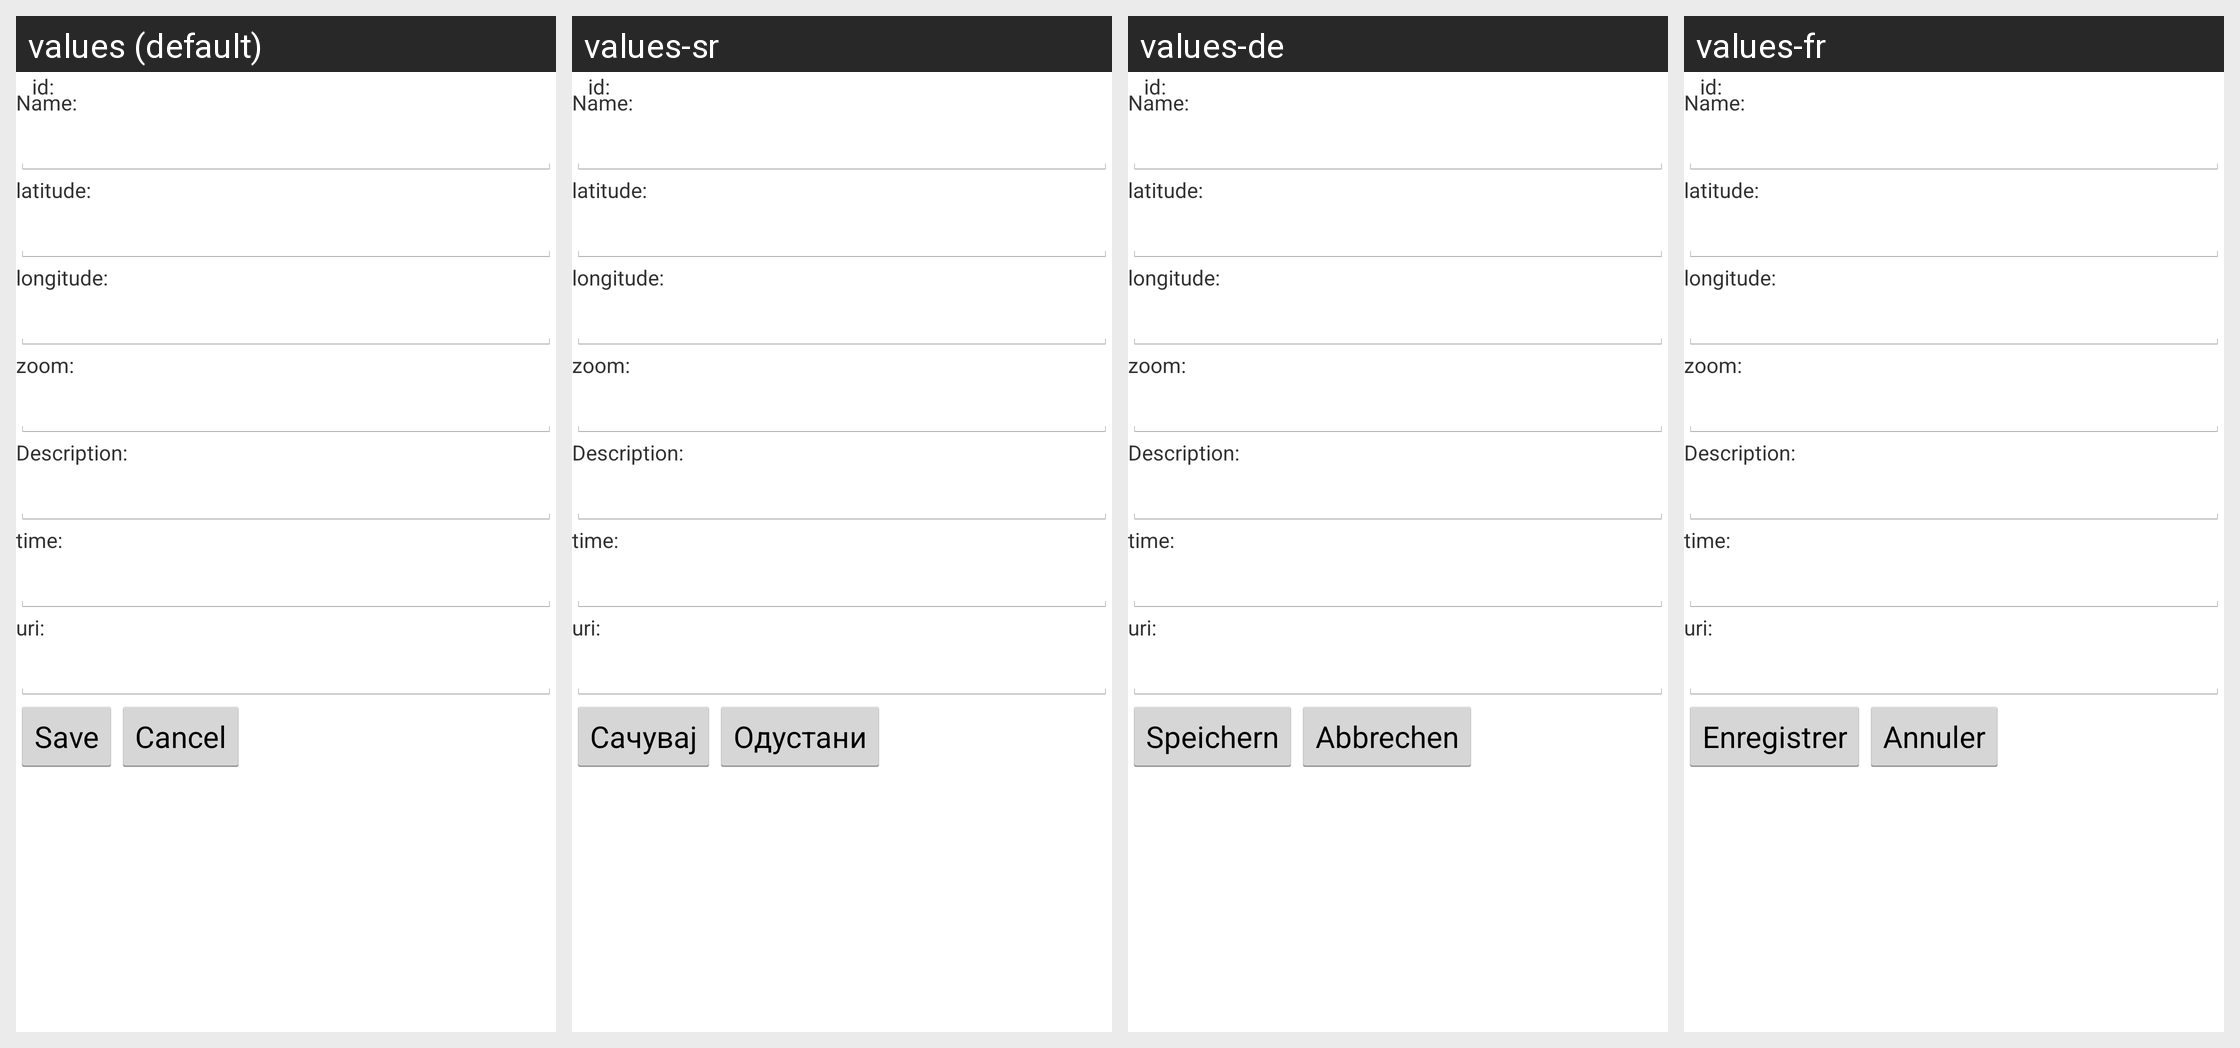

For this localized Android screen grid, give each drawn string resource with its value in every locale shown.
Android screen res/layout/geopoint_edit.xml rendered under 4 locales, left to right: values (default), values-sr, values-de, values-fr. Device: Nexus 5 (rendered at 1080×1920; each locale shown at half size, 540×960, under a caption strip naming it); theme AppTheme.
Strings drawn on this screen, with the default value and each locale's value (text and hints the layout hard-codes, and strings that could not be matched under every locale, appear in the picture but are not listed):

cmd_save
  values: Save
  values-sr: Сачувај
  values-de: Speichern
  values-fr: Enregistrer

cmd_cancel
  values: Cancel
  values-sr: Одустани
  values-de: Abbrechen
  values-fr: Annuler
